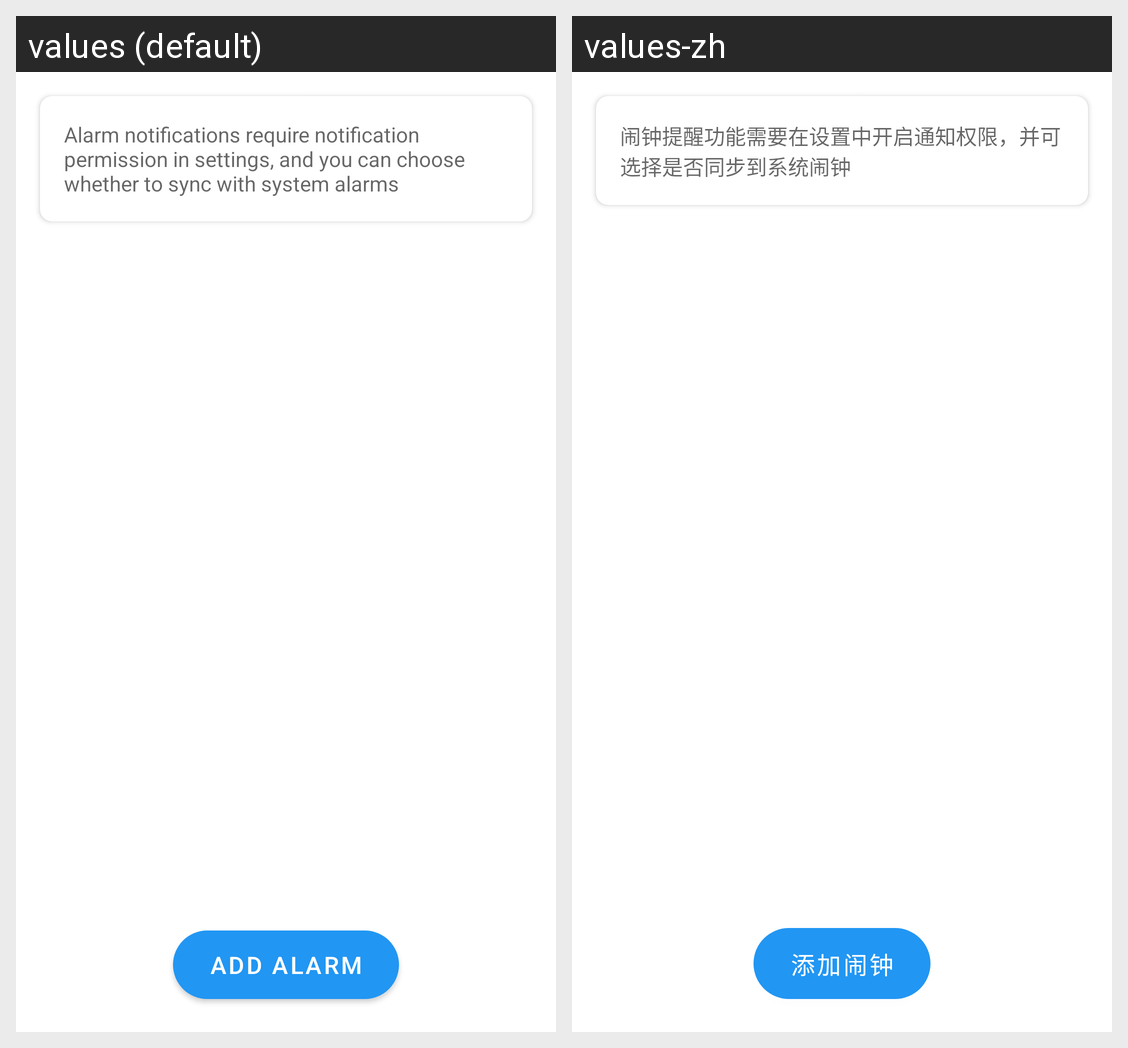

Strings drawn on this Android screen and how each of the app's shown locales translates them:
Android screen res/layout/fragment_alarm.xml rendered under 2 locales, left to right: values (default), values-zh. Device: Nexus 5 (rendered at 1080×1920; each locale shown at half size, 540×960, under a caption strip naming it); theme Theme.App.
Strings drawn on this screen, with the default value and each locale's value (text and hints the layout hard-codes, and strings that could not be matched under every locale, appear in the picture but are not listed):

alarm_notification_tip
  values: Alarm notifications require notification permission in settings, and you can choose whether to sync with system alarms
  values-zh: 闹钟提醒功能需要在设置中开启通知权限，并可选择是否同步到系统闹钟

add_alarm
  values: Add Alarm
  values-zh: 添加闹钟
